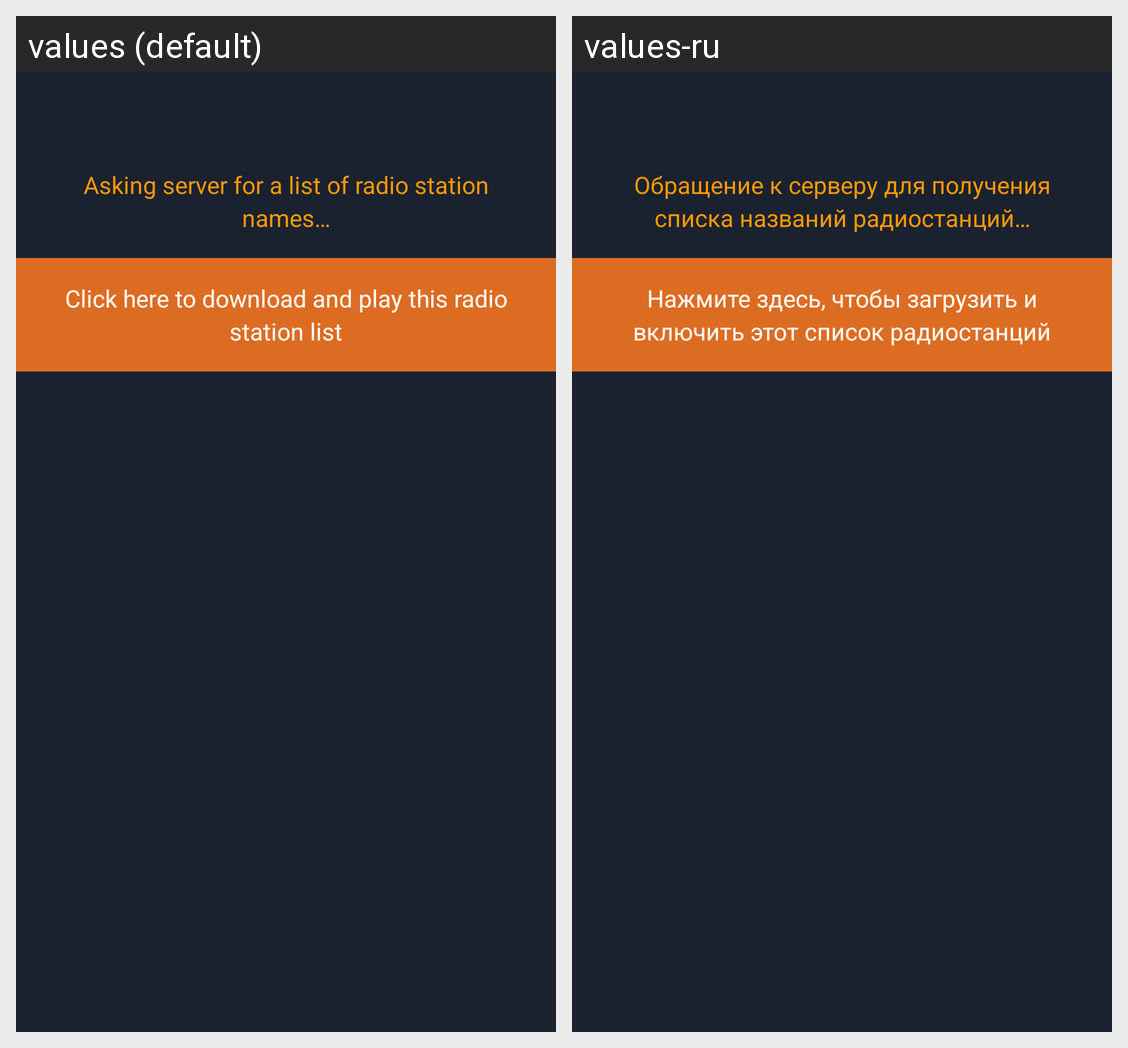

The same Android screen rendered under two of its app's locales, left to right. List the strings drawn on it with the default value and each locale's translation.
Android screen res/layout/layout_radio_station_list_base.xml rendered under 2 locales, left to right: values (default), values-ru. Device: Nexus 5 (rendered at 1080×1920; each locale shown at half size, 540×960, under a caption strip naming it); theme Theme.RadioJourney.
Strings drawn on this screen, with the default value and each locale's value (text and hints the layout hard-codes, and strings that could not be matched under every locale, appear in the picture but are not listed):

radioStationList_title_loading
  values: Asking server for a list of radio station names…
  values-ru: Обращение к серверу для получения списка названий радиостанций…

radioStationList_title_download
  values: Click here to download and play this radio station list
  values-ru: Нажмите здесь, чтобы загрузить и включить этот список радиостанций
